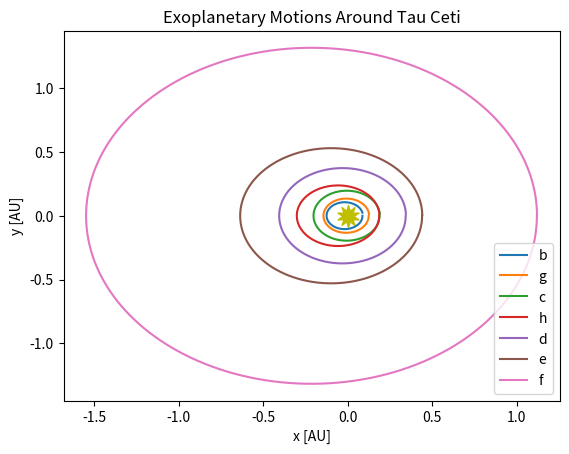

This chart was generated by the following Python code:
import numpy as np
import matplotlib.pyplot as plt

G = 6.67e-11
Msun = 1.989e30
Mearth = 5.972e24
M = 0.783 * Msun
AU = 1.496e11
DAY = 24*60*60

w0 = -np.cbrt(2)/(2-np.cbrt(2))
w1 = 1/(2-np.cbrt(2))

c1 = w1/2
c4 = w1/2
c2 = (w0+w1)/2
c3 = (w0+w1)/2
d1 = w1
d3 = w1
d2 = w0

class Planet:                 

    def __init__(self,name,e,sma,T,mass):

        self.name = name
        self.e = e                
        self.sma = sma              
        self.T = T                  
        self.mass = mass
        self.history = [self.initial_conditions()]

    def initial_conditions(self):
        return np.array([self.sma*(1-self.e),0,0,-np.sqrt((G*M)/self.sma * ((1+self.e)/(1-self.e)))])

    def rhs(self, vector, planet_positions):
     x, y, u, v = vector

     r = np.sqrt(x**2 + y**2)

     dxdt = u
     dydt = v

     dudt = (-G * M * x) / r**3
     dvdt = (-G * M * y) / r**3

     for planet, position in planet_positions.items():
        if planet != self:
            dx = x - position[0]
            dy = y - position[1]
            dr = np.sqrt(dx**2 + dy**2)
            dudt -= (G * planet.mass * dx) / dr**3
            dvdt -= (G * planet.mass * dy) / dr**3

     return np.array([dxdt, dydt, dudt, dvdt])

    def euler(self, tmax, dt, planets):
        t = 0.0
        history = [self.initial_conditions()]
        times = [t]

        while t < tmax:

         if t + dt > tmax:
            dt = tmax - t

         state_old = history[-1]

         planet_positions = {planet: planet.history[-1][:2] for planet in planets}

        
         ydot = self.rhs(state_old,planet_positions)
        
         state_new = state_old + dt * ydot
         t += dt
        
         times.append(t)
         history.append(state_new)

        return times, history
    

    def coords(self,dt,planets):

         self.times, self.history = self.euler(self.T,dt,planets)

         self.x_pos = [q[0]/AU for q in self.history]
         self.y_pos = [q[1]/AU for q in self.history]
     
         return self.x_pos, self.y_pos
    
    def error(self):
    
     R_orig = np.sqrt(self.x_pos[0]**2 + self.y_pos[0]**2)
     R_new = np.sqrt(self.x_pos[-1]**2 + self.y_pos[-1]**2)
     e = np.abs(R_new - R_orig)
    
     return e


b = Planet("b",0.16,0.105*AU,13.965*DAY,2*Mearth)
g = Planet('g',0.06,0.133*AU,20*DAY,1.75*Mearth)
c = Planet('c',0.03,0.195*AU,35.362*DAY,3.1*Mearth)
h = Planet('h',0.23,0.243*AU,49.41*DAY,1.83*Mearth)
d = Planet('d',0.08,0.374*AU,94.11*DAY,3.6*Mearth)
e = Planet('e',0.18,0.538*AU,162.87*DAY,3.93*Mearth)
f = Planet('f',0.16,1.334*AU,636*DAY,3.93*Mearth)


ax = plt.subplot(111)
ax.set_title(r"Exoplanetary Motions Around Tau Ceti")
ax.set_xlabel(r"x [AU]")
ax.set_ylabel(r"y [AU]")
ax.scatter([0], [0], marker=(10,1), color="y", s=250)


Planets = [b,g,c,h,d,e,f]

for p in Planets:
    x_pos, y_pos = p.coords(500,Planets)   #Change time step for more accuracy at the expense of longer simulation time
    ax.plot(x_pos,y_pos,label = p.name)

    print(f'Planet = {p.name}, Error = {p.error()}')

ax.legend()
plt.show()

"""
time_steps = [100, 500, 1000, 2000, 5000, 10000]

errors = {planet.name: [] for planet in Planets}

for dt in time_steps:
    for p in Planets:
        x_pos, y_pos = p.coords(dt, Planets)
        error = p.error()
        errors[p.name].append(error)

fig, bx = plt.subplots()
bx.set_title(r"Error vs Time Step")
bx.set_xlabel(r"Time Step (s)")
bx.set_ylabel(r"Error (AU)")

for planet, error_list in errors.items():
    bx.plot(time_steps, error_list, label=planet)

bx.legend()
plt.show()
"""